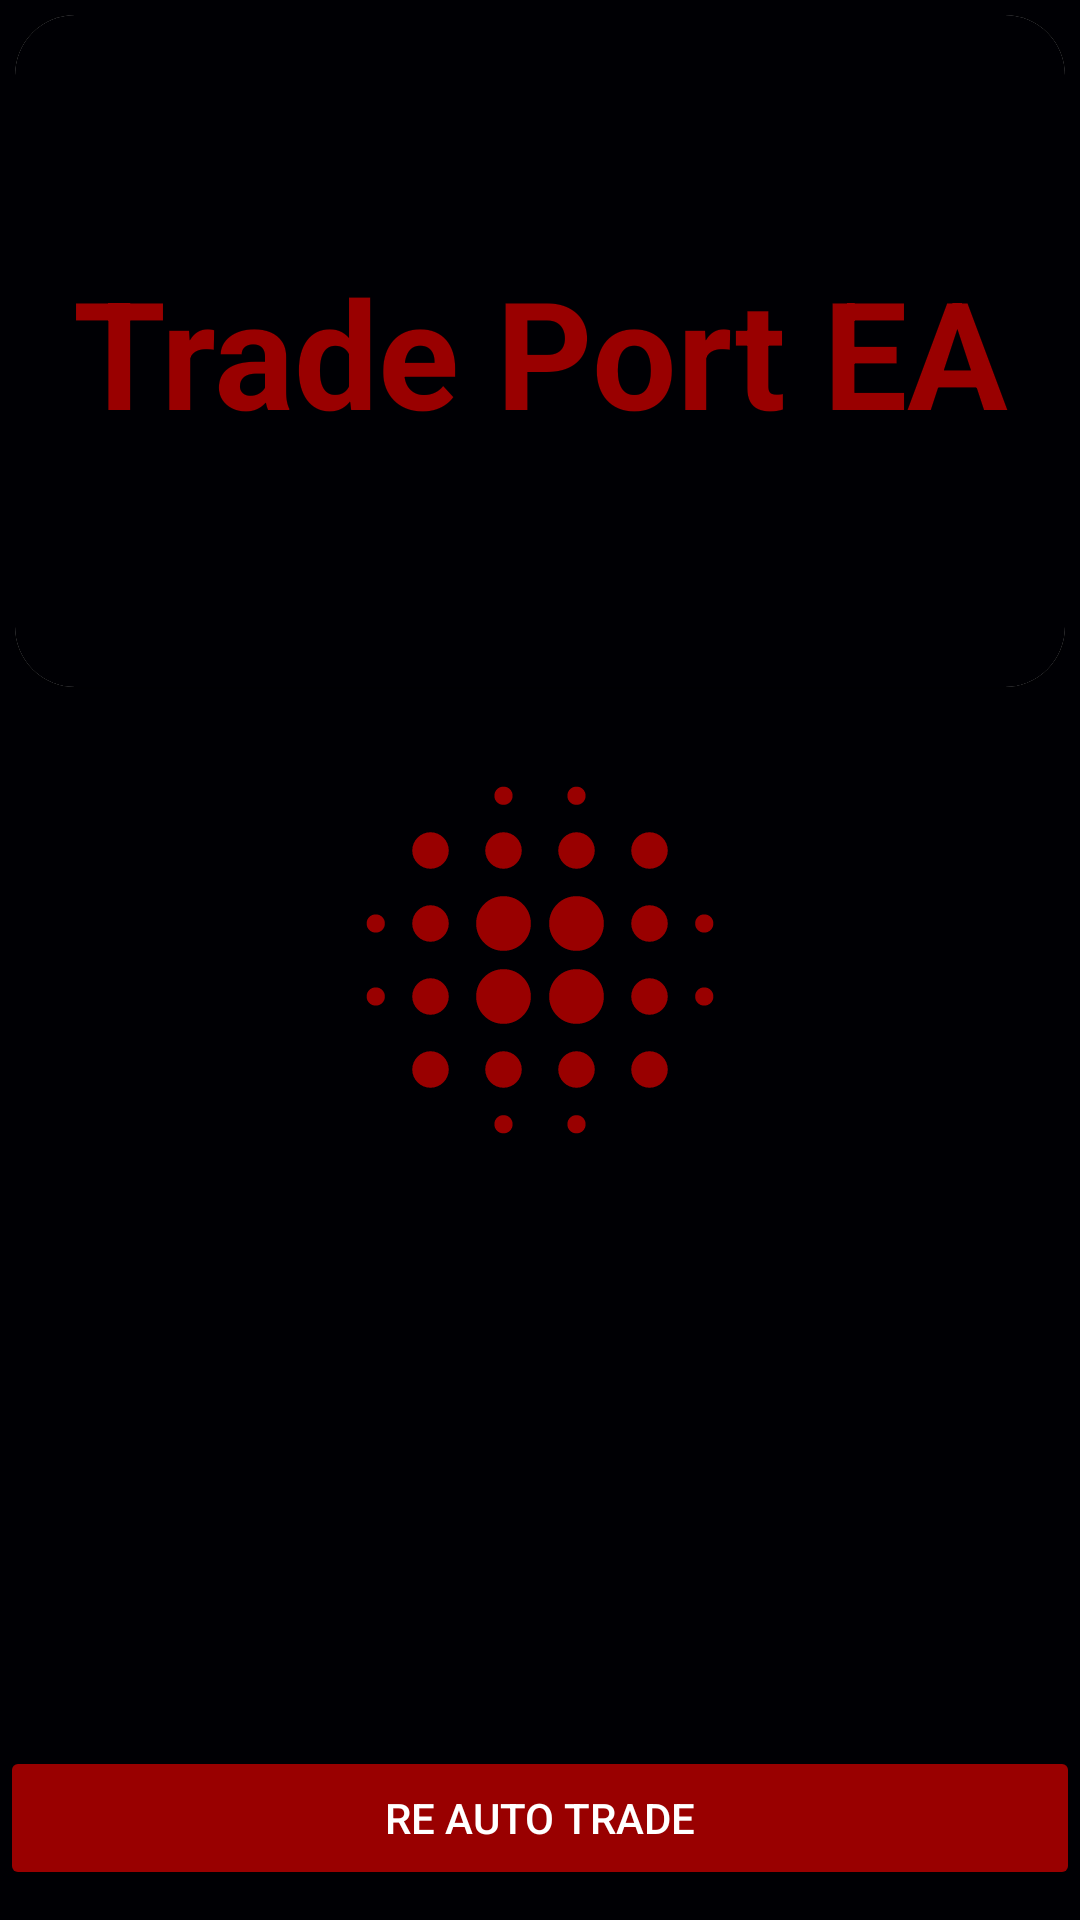

The Android layout XML behind this screen, and the referenced resources:
<!-- AndroidManifest.xml: application theme Theme.RoboTrader -->
<!-- res/layout/activity_trade.xml -->
<?xml version="1.0" encoding="utf-8"?>
<RelativeLayout xmlns:android="http://schemas.android.com/apk/res/android"
    xmlns:app="http://schemas.android.com/apk/res-auto"
    xmlns:tools="http://schemas.android.com/tools"
    android:layout_width="match_parent"
    android:layout_height="match_parent"
    tools:context=".ui.TradeActivity">

    <WebView
        android:id="@+id/webView"
        android:layout_width="match_parent"
        android:layout_height="match_parent"
        />

    <RelativeLayout
        android:id="@+id/autotrade"
        android:layout_width="2000dp"
        android:layout_height="2000dp"
        android:layout_centerInParent="true"
        android:background="@color/black"
        android:padding="5dp"
        android:visibility="visible">

        
        <androidx.cardview.widget.CardView
            android:id="@+id/cardview"
            android:layout_width="match_parent"
            android:layout_height="wrap_content"
            android:layout_alignParentTop="true"
            app:cardCornerRadius="20dp">

            <TextView
                android:id="@+id/appname"
                android:layout_width="match_parent"
                android:layout_height="224dp"
                android:background="?attr/colorPrimary"
                android:foreground="@android:color/transparent"
                android:gravity="center"
                android:padding="5dp"
                android:text="Trade Port EA"
                android:textColor="@color/red"
                android:textSize="50dp"
                android:textStyle="bold" />

        </androidx.cardview.widget.CardView>

        
        <ImageView
            android:id="@+id/centered_icon"
            android:layout_width="307dp"
            android:layout_height="146dp"
            android:layout_centerInParent="true"
            android:src="@drawable/ic_baseline_blur_on_29" /> 

    </RelativeLayout>



    <androidx.core.widget.NestedScrollView
        android:id="@+id/sv"
        android:layout_width="match_parent"
        android:layout_height="wrap_content"
        android:layout_above="@+id/force_stop"
        android:layout_centerHorizontal="true"
        android:gravity="center"
        android:descendantFocusability="blocksDescendants">

        <TextView
            android:id="@+id/log_message"
            android:layout_width="match_parent"
            android:layout_height="wrap_content"
            android:layout_marginTop="55dp"
            android:layout_marginBottom="40dp"
            android:layout_centerHorizontal="true"
            android:gravity="center"
            android:background="@android:color/transparent"
            android:textColor="@color/red"
            android:textStyle="bold"
            android:textSize="20sp"
            android:text="" /> 

    </androidx.core.widget.NestedScrollView>



    <Button
        android:id="@+id/force_stop"
        android:layout_width="match_parent"
        android:layout_height="wrap_content"
        android:layout_alignParentBottom="true"
        android:layout_marginBottom="10dp"
        android:backgroundTint="@color/red"
        android:text="RE AUTO TRADE"
        android:textColor="@color/white" />
</RelativeLayout>
<!-- resources referenced by this layout -->
<resources>
  <color name="black">#000004</color>
  <color name="red">#990000</color>
  <color name="white">#ffffff</color>
  <!-- drawable ic_baseline_blur_on_29: vector/xml drawable (drawable, 2180 chars, omitted) -->
  <style name="Theme.RoboTrader" parent="Theme.MaterialComponents.Light.NoActionBar">
          
          <item name="colorPrimary">@color/black</item>
          <item name="colorPrimaryVariant">@color/white</item>
          <item name="colorOnPrimary">@color/white</item>
          
          <item name="colorSecondaryVariant">@color/blue_light</item>
          <item name="colorOnSecondary">@color/white</item>
          
          <item name="android:statusBarColor" tools:targetApi="l">@color/blue_dark</item>
          <item name="android:windowLightStatusBar" tools:targetApi="m">false</item>
          
  
          
          <item name="backgroundColor">@color/grey_light</item>
          <item name="backgroundColorMuted">@color/white</item>
          <item name="textColor">@color/red</item>
          <item name="textColorMuted">@color/blue_dark</item>
  
          <item name="android:windowActivityTransitions">true</item>
          <item name="android:windowEnterTransition">@transition/trans_anim</item>
          <item name="android:windowExitTransition">@transition/trans_anim</item>
          <item name="android:windowBackground">@color/blue_dark</item>
  
      </style>
  <color name="blue_light">#000004</color>
  <color name="blue_dark">#000004</color>
  <color name="grey_light">#f0f0f0</color>
</resources>
